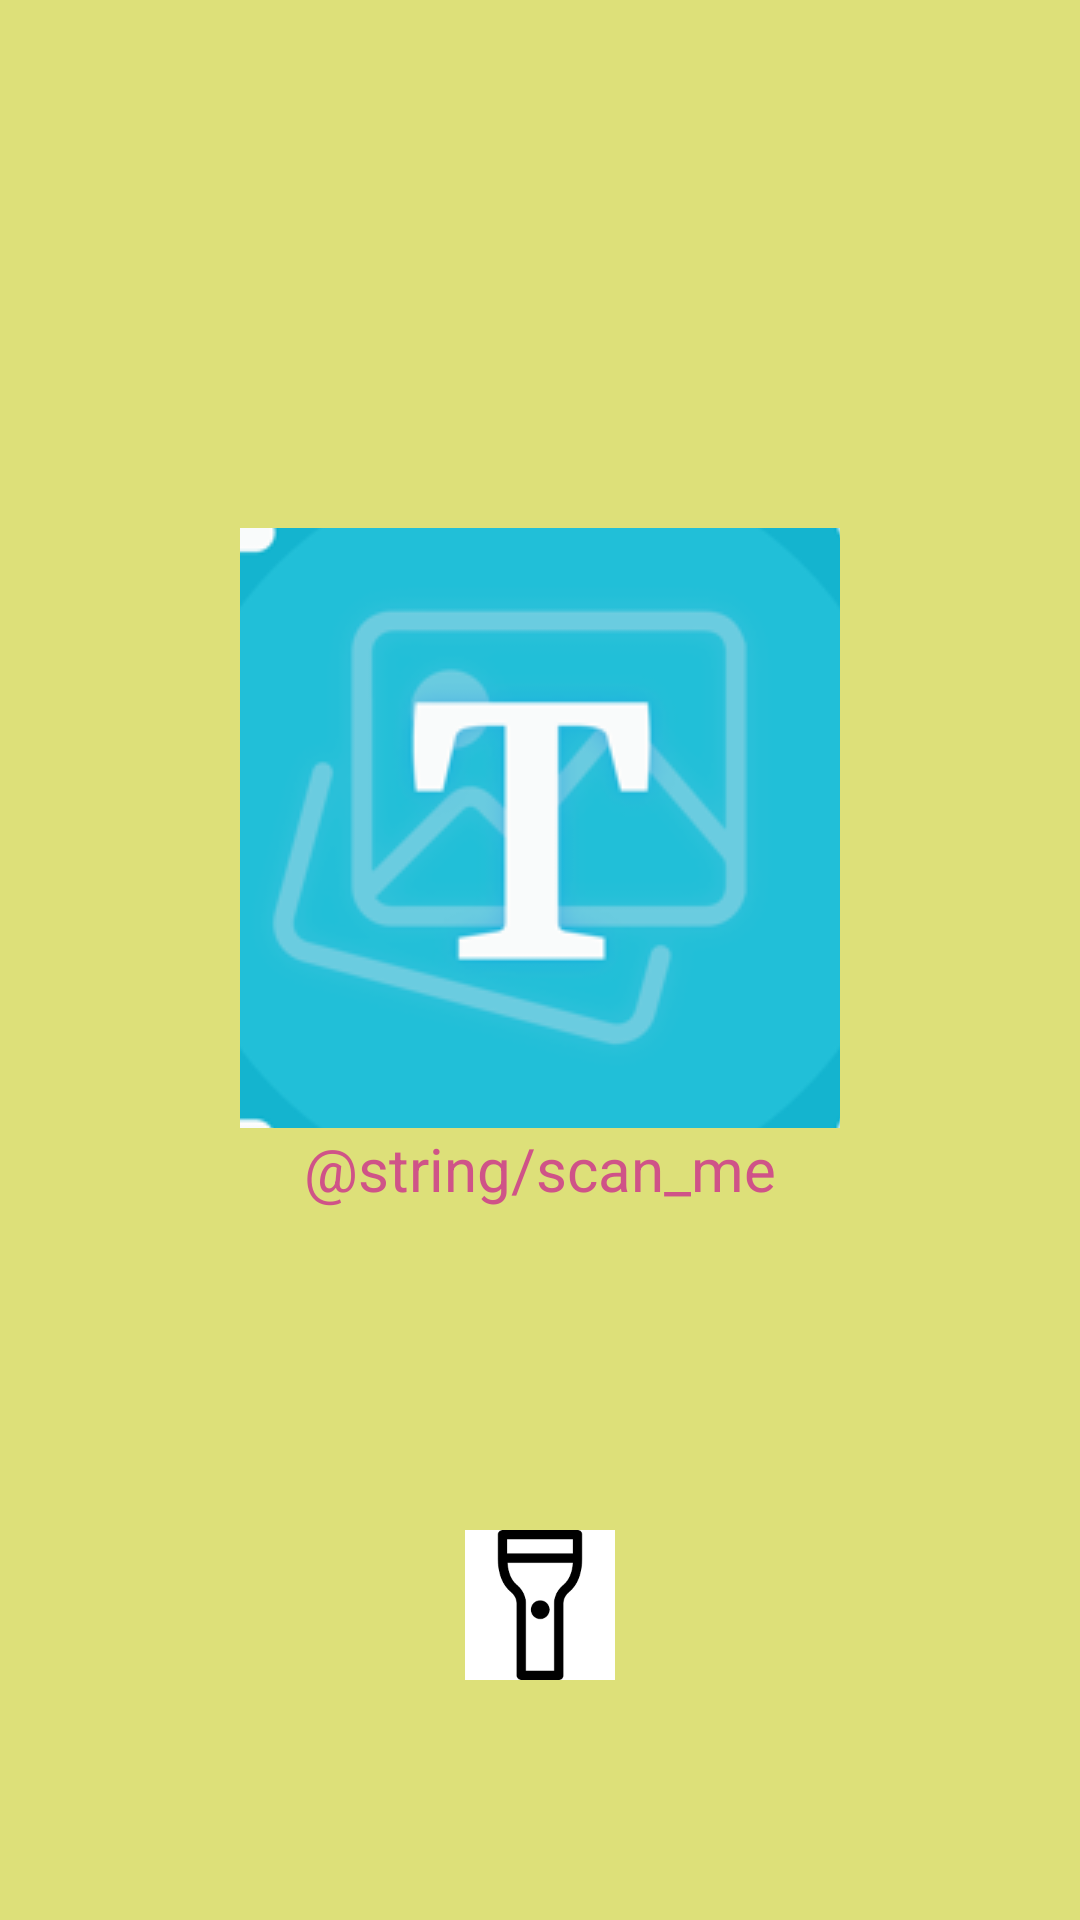

Produce the Android XML layout that renders to this screen, including the resource entries it uses.
<!-- AndroidManifest.xml: application theme Theme.CodeScannerqrbarEtc -->
<!-- res/layout/activity_scanner.xml -->
<androidx.constraintlayout.widget.ConstraintLayout xmlns:android="http://schemas.android.com/apk/res/android"
    xmlns:tools="http://schemas.android.com/tools"
    xmlns:app="http://schemas.android.com/apk/res-auto"
    android:background="@color/textColor"
    android:layout_width="match_parent"
    android:layout_height="match_parent">

    <ImageView
        android:id="@+id/my_image_view"
        android:layout_width="200dp"
        android:layout_height="200dp"
        android:src="@drawable/scanner_image"
        android:scaleType="center"
        android:background="@android:color/transparent"
        app:layout_constraintTop_toTopOf="parent"
        app:layout_constraintBottom_toBottomOf="parent"
        app:layout_constraintStart_toStartOf="parent"
        app:layout_constraintEnd_toEndOf="parent"
        app:layout_constraintHorizontal_bias="0.5"
        app:layout_constraintVertical_bias="0.4"
        tools:ignore="MissingConstraints" />

    <TextView
        android:id="@+id/my_text_view"
        android:layout_width="wrap_content"
        android:layout_height="wrap_content"
        android:text="@string/scan_me"
        android:textColor="#cf5388"
        android:textSize="20sp"
        android:background="@android:color/transparent"
        app:layout_constraintTop_toBottomOf="@id/my_image_view"
        app:layout_constraintStart_toStartOf="parent"
        app:layout_constraintEnd_toEndOf="parent"
        app:layout_constraintHorizontal_bias="0.5"
        app:layout_constraintVertical_bias="0.1"
        tools:ignore="MissingConstraints" />

    <ImageView
        android:id="@+id/cameraIv"
        android:layout_width="50dp"
        android:layout_height="50dp"
        app:layout_constraintStart_toStartOf="parent"
        app:layout_constraintBottom_toBottomOf="parent"
        android:layout_marginBottom="80dp"
        app:layout_constraintEnd_toEndOf="parent"
        android:src="@drawable/torch"
        android:background="@color/black" />
</androidx.constraintlayout.widget.ConstraintLayout>
<!-- resources referenced by this layout -->
<resources>
  <color name="black">#FF000000</color>
  <color name="textColor">#dde079</color>
  <!-- drawable scanner_image: png bitmap (drawable, 56002 bytes) -->
  <!-- drawable torch: png bitmap (drawable, 1619 bytes) -->
  <style name="Theme.CodeScannerqrbarEtc" parent="Base.Theme.CodeScannerqrbarEtc" />
  <style name="Base.Theme.CodeScannerqrbarEtc" parent="Theme.Material3.DayNight.NoActionBar">
          
          
      </style>
</resources>
